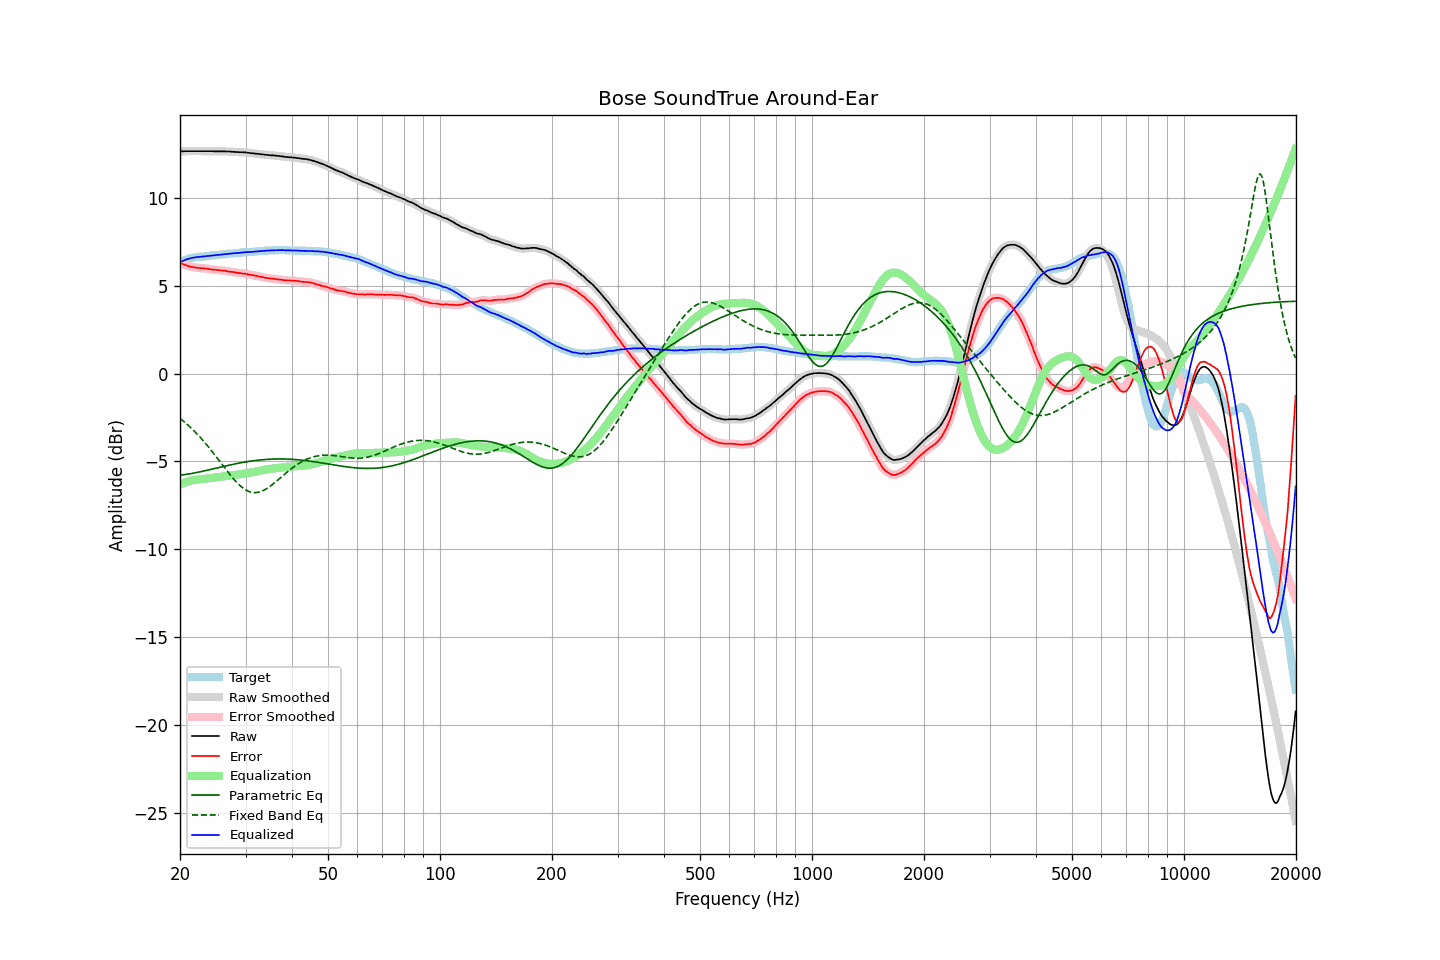

Data behind this chart, as committed beside it:
frequency, raw, error, smoothed, error_smoothed, equalization, parametric_eq, fixed_band_eq, equalized_raw, equalized_smoothed, target
20.00, 12.66, 6.30, 12.66, 6.30, -6.30, -5.78, -2.55, 6.35, 6.35, 6.35
20.20, 12.66, 6.26, 12.66, 6.27, -6.26, -5.77, -2.62, 6.39, 6.39, 6.39
20.40, 12.66, 6.22, 12.66, 6.23, -6.23, -5.76, -2.69, 6.43, 6.43, 6.43
20.61, 12.67, 6.20, 12.66, 6.20, -6.19, -5.75, -2.77, 6.47, 6.47, 6.46
20.81, 12.67, 6.16, 12.67, 6.16, -6.16, -5.73, -2.85, 6.50, 6.50, 6.50
21.02, 12.67, 6.12, 12.67, 6.13, -6.13, -5.72, -2.93, 6.53, 6.53, 6.54
21.23, 12.67, 6.10, 12.67, 6.10, -6.11, -5.70, -3.01, 6.56, 6.56, 6.56
21.44, 12.67, 6.08, 12.67, 6.08, -6.09, -5.69, -3.10, 6.58, 6.58, 6.58
21.66, 12.67, 6.06, 12.67, 6.07, -6.07, -5.67, -3.19, 6.60, 6.60, 6.60
21.87, 12.67, 6.05, 12.67, 6.05, -6.05, -5.65, -3.28, 6.62, 6.62, 6.61
22.09, 12.67, 6.03, 12.67, 6.04, -6.04, -5.64, -3.37, 6.63, 6.63, 6.63
22.31, 12.67, 6.02, 12.67, 6.02, -6.03, -5.62, -3.47, 6.64, 6.64, 6.64
22.54, 12.67, 6.01, 12.67, 6.01, -6.02, -5.60, -3.57, 6.65, 6.65, 6.65
22.76, 12.67, 6.00, 12.67, 6.01, -6.01, -5.58, -3.67, 6.66, 6.66, 6.66
22.99, 12.67, 6.00, 12.67, 6.00, -6.00, -5.56, -3.77, 6.67, 6.67, 6.66
23.22, 12.67, 5.99, 12.67, 5.99, -5.99, -5.54, -3.87, 6.68, 6.68, 6.67
23.45, 12.67, 5.98, 12.67, 5.99, -5.98, -5.52, -3.98, 6.69, 6.69, 6.68
23.69, 12.67, 5.97, 12.67, 5.97, -5.97, -5.50, -4.09, 6.70, 6.70, 6.69
23.92, 12.67, 5.96, 12.67, 5.96, -5.96, -5.48, -4.20, 6.71, 6.71, 6.70
24.16, 12.67, 5.94, 12.67, 5.94, -5.95, -5.46, -4.32, 6.72, 6.72, 6.72
24.40, 12.67, 5.92, 12.66, 5.93, -5.94, -5.43, -4.43, 6.73, 6.73, 6.74
24.65, 12.66, 5.92, 12.66, 5.92, -5.92, -5.41, -4.55, 6.73, 6.74, 6.73
24.89, 12.66, 5.91, 12.66, 5.91, -5.91, -5.39, -4.67, 6.74, 6.74, 6.74
25.14, 12.66, 5.90, 12.66, 5.90, -5.90, -5.37, -4.79, 6.75, 6.75, 6.75
25.39, 12.66, 5.89, 12.66, 5.89, -5.89, -5.35, -4.91, 6.76, 6.76, 6.76
25.65, 12.66, 5.87, 12.66, 5.88, -5.88, -5.33, -5.03, 6.77, 6.77, 6.78
25.91, 12.66, 5.87, 12.66, 5.87, -5.87, -5.30, -5.15, 6.79, 6.79, 6.78
26.16, 12.66, 5.86, 12.66, 5.86, -5.86, -5.28, -5.27, 6.80, 6.80, 6.79
26.43, 12.66, 5.85, 12.65, 5.85, -5.85, -5.26, -5.39, 6.81, 6.81, 6.80
26.69, 12.65, 5.83, 12.65, 5.83, -5.83, -5.24, -5.51, 6.81, 6.82, 6.81
26.96, 12.65, 5.81, 12.65, 5.82, -5.82, -5.22, -5.62, 6.83, 6.83, 6.83
27.23, 12.65, 5.80, 12.64, 5.80, -5.81, -5.20, -5.74, 6.84, 6.83, 6.84
27.50, 12.64, 5.79, 12.64, 5.79, -5.79, -5.18, -5.85, 6.84, 6.84, 6.84
27.77, 12.63, 5.78, 12.63, 5.78, -5.78, -5.16, -5.96, 6.85, 6.85, 6.84
28.05, 12.63, 5.76, 12.62, 5.77, -5.77, -5.14, -6.06, 6.86, 6.86, 6.86
28.33, 12.62, 5.75, 12.62, 5.75, -5.75, -5.12, -6.16, 6.86, 6.86, 6.86
28.62, 12.62, 5.74, 12.61, 5.74, -5.74, -5.11, -6.26, 6.87, 6.87, 6.87
28.90, 12.61, 5.72, 12.61, 5.73, -5.73, -5.09, -6.35, 6.88, 6.88, 6.88
29.19, 12.61, 5.72, 12.61, 5.72, -5.72, -5.07, -6.43, 6.89, 6.89, 6.88
29.48, 12.61, 5.69, 12.60, 5.70, -5.70, -5.05, -6.50, 6.90, 6.90, 6.91
29.78, 12.60, 5.69, 12.60, 5.69, -5.69, -5.04, -6.57, 6.91, 6.91, 6.90
30.08, 12.60, 5.68, 12.59, 5.68, -5.68, -5.02, -6.62, 6.92, 6.92, 6.91
30.38, 12.58, 5.66, 12.58, 5.66, -5.66, -5.01, -6.67, 6.92, 6.92, 6.91
30.68, 12.57, 5.63, 12.57, 5.64, -5.64, -4.99, -6.71, 6.92, 6.92, 6.93
30.99, 12.56, 5.62, 12.56, 5.62, -5.63, -4.98, -6.74, 6.93, 6.93, 6.93
31.30, 12.55, 5.61, 12.55, 5.61, -5.61, -4.97, -6.76, 6.94, 6.94, 6.93
31.61, 12.54, 5.59, 12.54, 5.60, -5.59, -4.95, -6.77, 6.94, 6.94, 6.94
31.93, 12.53, 5.57, 12.53, 5.58, -5.58, -4.94, -6.77, 6.95, 6.95, 6.95
32.24, 12.52, 5.56, 12.52, 5.56, -5.56, -4.93, -6.76, 6.96, 6.96, 6.95
32.57, 12.51, 5.53, 12.51, 5.54, -5.54, -4.92, -6.75, 6.97, 6.97, 6.97
32.89, 12.50, 5.52, 12.50, 5.52, -5.52, -4.91, -6.72, 6.98, 6.98, 6.97
33.22, 12.49, 5.50, 12.49, 5.50, -5.50, -4.90, -6.69, 6.99, 6.98, 6.98
33.55, 12.48, 5.48, 12.47, 5.48, -5.48, -4.89, -6.64, 6.99, 6.99, 6.99
33.89, 12.46, 5.45, 12.46, 5.46, -5.47, -4.89, -6.60, 6.99, 7.00, 7.00
34.23, 12.46, 5.45, 12.45, 5.45, -5.45, -4.88, -6.54, 7.01, 7.00, 7.00
34.57, 12.45, 5.43, 12.44, 5.43, -5.44, -4.87, -6.48, 7.01, 7.01, 7.01
34.92, 12.44, 5.42, 12.44, 5.42, -5.42, -4.87, -6.42, 7.01, 7.02, 7.01
35.27, 12.43, 5.40, 12.43, 5.41, -5.41, -4.87, -6.35, 7.02, 7.02, 7.02
35.62, 12.43, 5.40, 12.42, 5.40, -5.40, -4.86, -6.28, 7.03, 7.02, 7.02
35.97, 12.42, 5.39, 12.42, 5.39, -5.39, -4.86, -6.20, 7.03, 7.03, 7.02
... 635 more rows
